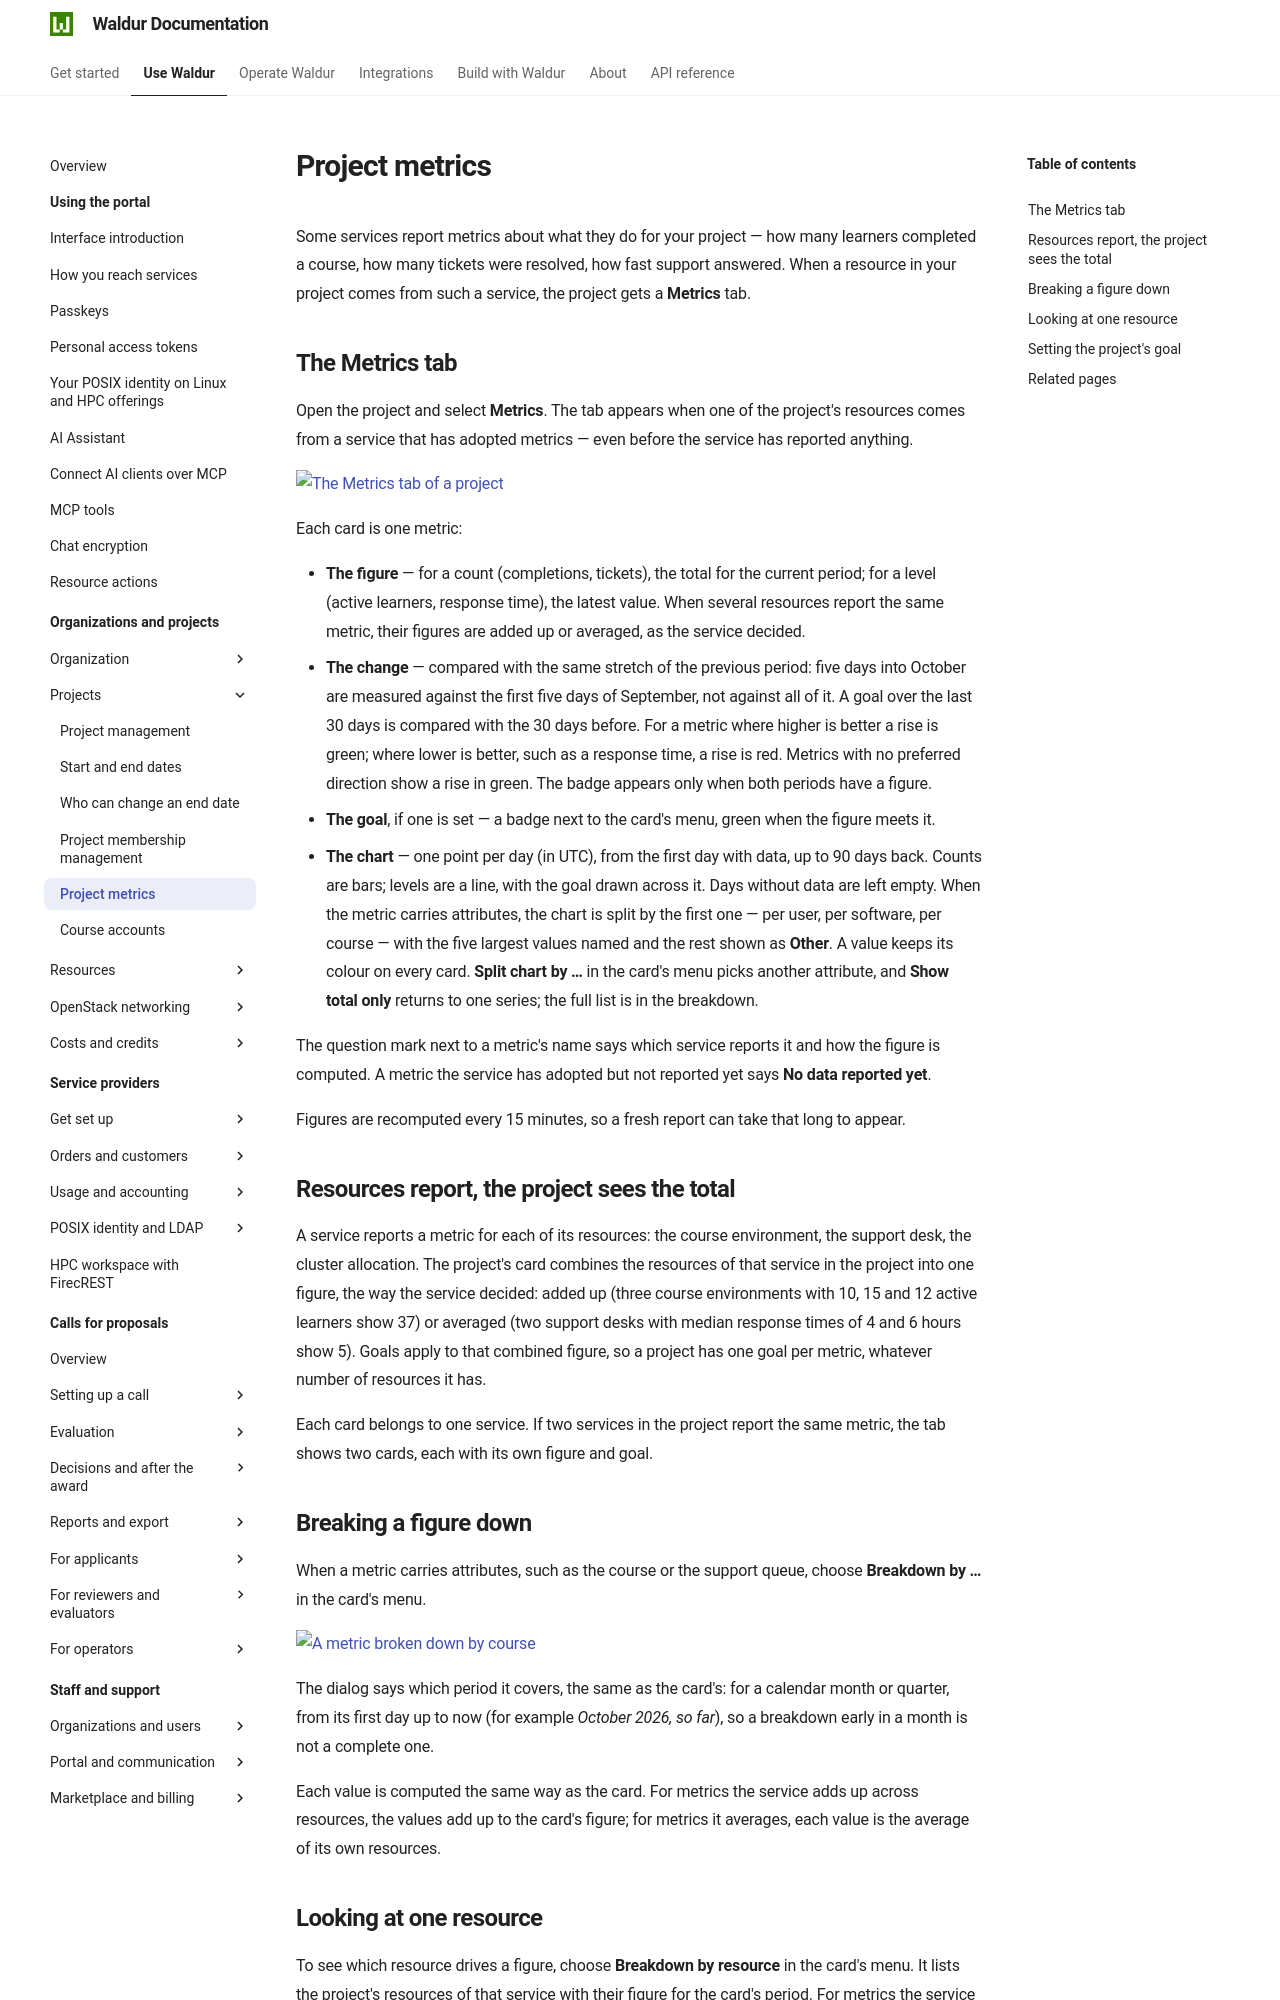

repository: waldur/waldur-docs · page: latest/user-guide/customer-organization/project-metrics/index.html · generator: mkdocs

---
requires:
  - feature:project.show_custom_metrics
---

# Project metrics

Some services report metrics about what they do for your project — how many
learners completed a course, how many tickets were resolved, how fast support
answered. When a resource in your project comes from such a service, the
project gets a **Metrics** tab.

## The Metrics tab

Open the project and select **Metrics**. The tab appears when one of the
project's resources comes from a service that has adopted metrics — even before
the service has reported anything.

![The Metrics tab of a project](../img/custom-metrics-project-tab.png)

Each card is one metric:

- **The figure** — for a count (completions, tickets), the total for the
  current period; for a level (active learners, response time), the latest
  value. When several resources report the same metric, their figures are
  added up or averaged, as the service decided.
- **The change** — compared with the same stretch of the previous period:
  five days into October are measured against the first five days of
  September, not against all of it. A goal over the last 30 days is compared
  with the 30 days before. For a metric where
  higher is better a rise is green; where lower is better, such as a response
  time, a rise is red. Metrics with no preferred direction show a rise in green.
  The badge appears only when both periods have a figure.
- **The goal**, if one is set — a badge next to the card's menu, green when
  the figure meets it.
- **The chart** — one point per day (in UTC), from the first day with data, up
  to 90 days back. Counts are bars; levels are a line, with the goal drawn across
  it. Days without data are left empty. When the metric carries attributes, the
  chart is split by the first one — per user, per software, per course — with
  the five largest values named and the rest shown as **Other**. A value keeps
  its colour on every card. **Split chart by …** in the card's menu picks
  another attribute, and **Show total only** returns to one series; the full
  list is in the breakdown.

The question mark next to a metric's name says which service reports it and
how the figure is computed. A metric the service has adopted but not reported
yet says **No data reported yet**.

Figures are recomputed every 15 minutes, so a fresh report can take that long
to appear.

## Resources report, the project sees the total

A service reports a metric for each of its resources: the course environment,
the support desk, the cluster allocation. The project's card combines the
resources of that service in the project into one figure, the way the
service decided: added up (three course environments with 10, 15 and 12
active learners show 37) or averaged (two support desks with median response
times of 4 and 6 hours show 5). Goals apply to that combined figure, so a
project has one goal per metric, whatever number of resources it has.

Each card belongs to one service. If two services in the project report the
same metric, the tab shows two cards, each with its own figure and goal.

## Breaking a figure down

When a metric carries attributes, such as the course or the support queue,
choose **Breakdown by …** in the card's menu.

![A metric broken down by course](../img/custom-metrics-breakdown.png)

The dialog says which period it covers, the same as the card's: for a
calendar month or quarter, from its first day up to now (for example
*October 2026, so far*), so a breakdown early in a month is not a complete
one.

Each value is computed the same way as the card. For metrics the service adds
up across resources, the values add up to the card's figure; for metrics it
averages, each value is the average of its own resources.
